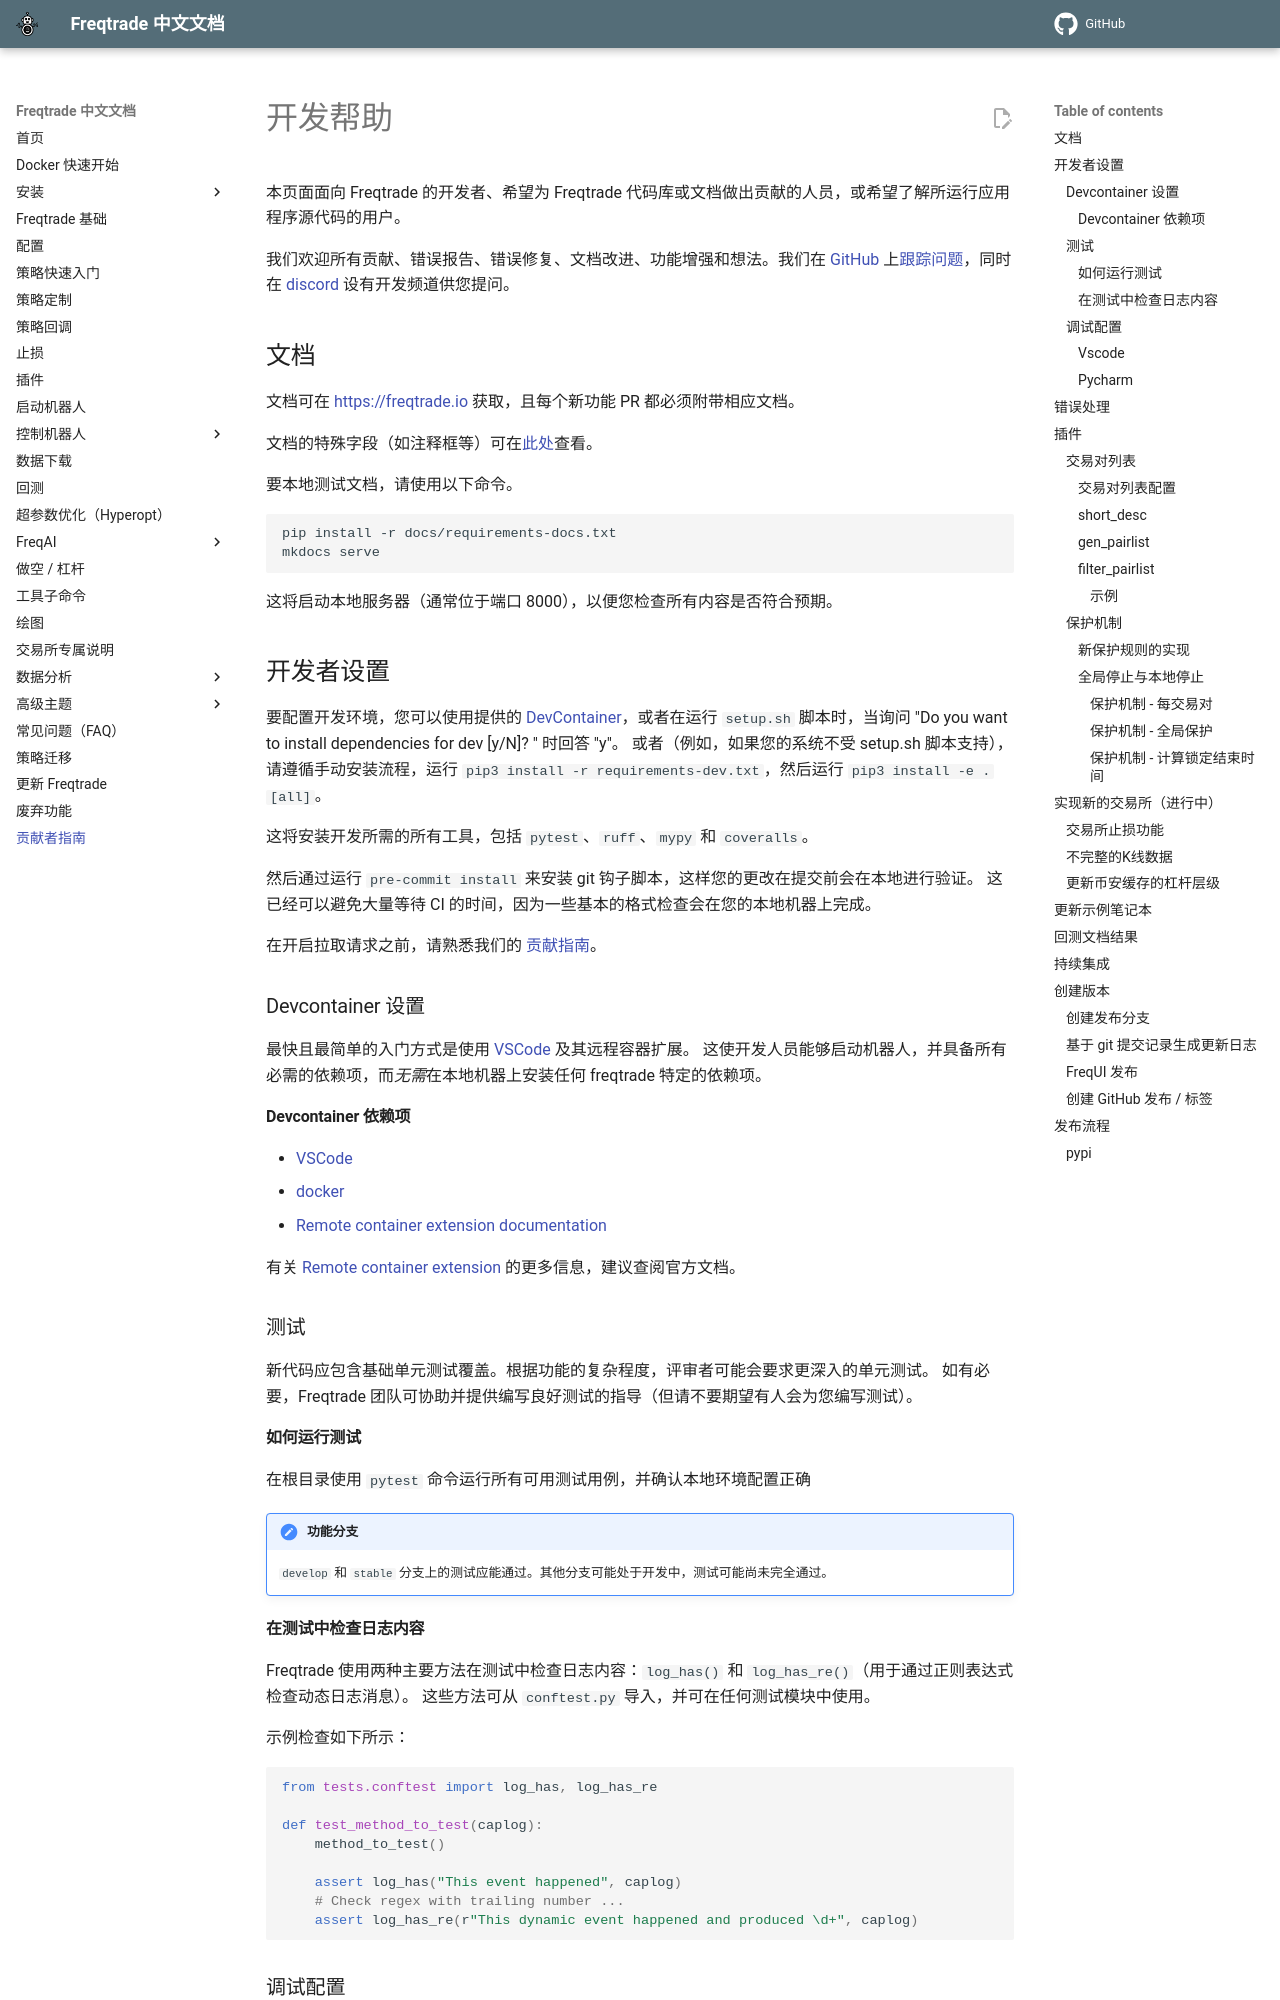

repository: zdocapp/freqtrade-zh · page: developer/index.html · generator: mkdocs

# 开发帮助

本页面面向 Freqtrade 的开发者、希望为 Freqtrade 代码库或文档做出贡献的人员，或希望了解所运行应用程序源代码的用户。

我们欢迎所有贡献、错误报告、错误修复、文档改进、功能增强和想法。我们在 [GitHub](https://github.com) 上[跟踪问题](https://github.com/freqtrade/freqtrade/issues)，同时在 [discord](https://discord.gg/p7nuUNVfP7) 设有开发频道供您提问。

## 文档

文档可在 [https://freqtrade.io](https://www.freqtrade.io/) 获取，且每个新功能 PR 都必须附带相应文档。

文档的特殊字段（如注释框等）可在[此处](https://squidfunk.github.io/mkdocs-material/reference/admonitions/)查看。

要本地测试文档，请使用以下命令。

``` bash
pip install -r docs/requirements-docs.txt
mkdocs serve
```

这将启动本地服务器（通常位于端口 8000），以便您检查所有内容是否符合预期。

## 开发者设置

要配置开发环境，您可以使用提供的 [DevContainer](#devContainer-setup)，或者在运行 `setup.sh` 脚本时，当询问 "Do you want to install dependencies for dev [y/N]? " 时回答 "y"。
或者（例如，如果您的系统不受 setup.sh 脚本支持），请遵循手动安装流程，运行 `pip3 install -r requirements-dev.txt`，然后运行 `pip3 install -e .[all]`。

这将安装开发所需的所有工具，包括 `pytest`、`ruff`、`mypy` 和 `coveralls`。

然后通过运行 `pre-commit install` 来安装 git 钩子脚本，这样您的更改在提交前会在本地进行验证。
这已经可以避免大量等待 CI 的时间，因为一些基本的格式检查会在您的本地机器上完成。

在开启拉取请求之前，请熟悉我们的 [贡献指南](https://github.com/freqtrade/freqtrade/blob/develop/CONTRIBUTING.md)。

### Devcontainer 设置

最快且最简单的入门方式是使用 [VSCode](https://code.visualstudio.com/) 及其远程容器扩展。
这使开发人员能够启动机器人，并具备所有必需的依赖项，而*无需*在本地机器上安装任何 freqtrade 特定的依赖项。

#### Devcontainer 依赖项

* [VSCode](https://code.visualstudio.com/)
* [docker](https://docs.docker.com/install/)
* [Remote container extension documentation](https://code.visualstudio.com/docs/remote)

有关 [Remote container extension](https://code.visualstudio.com/docs/remote) 的更多信息，建议查阅官方文档。

### 测试

新代码应包含基础单元测试覆盖。根据功能的复杂程度，评审者可能会要求更深入的单元测试。
如有必要，Freqtrade 团队可协助并提供编写良好测试的指导（但请不要期望有人会为您编写测试）。

#### 如何运行测试

在根目录使用 `pytest` 命令运行所有可用测试用例，并确认本地环境配置正确

!!! Note "功能分支"
    `develop` 和 `stable` 分支上的测试应能通过。其他分支可能处于开发中，测试可能尚未完全通过。
